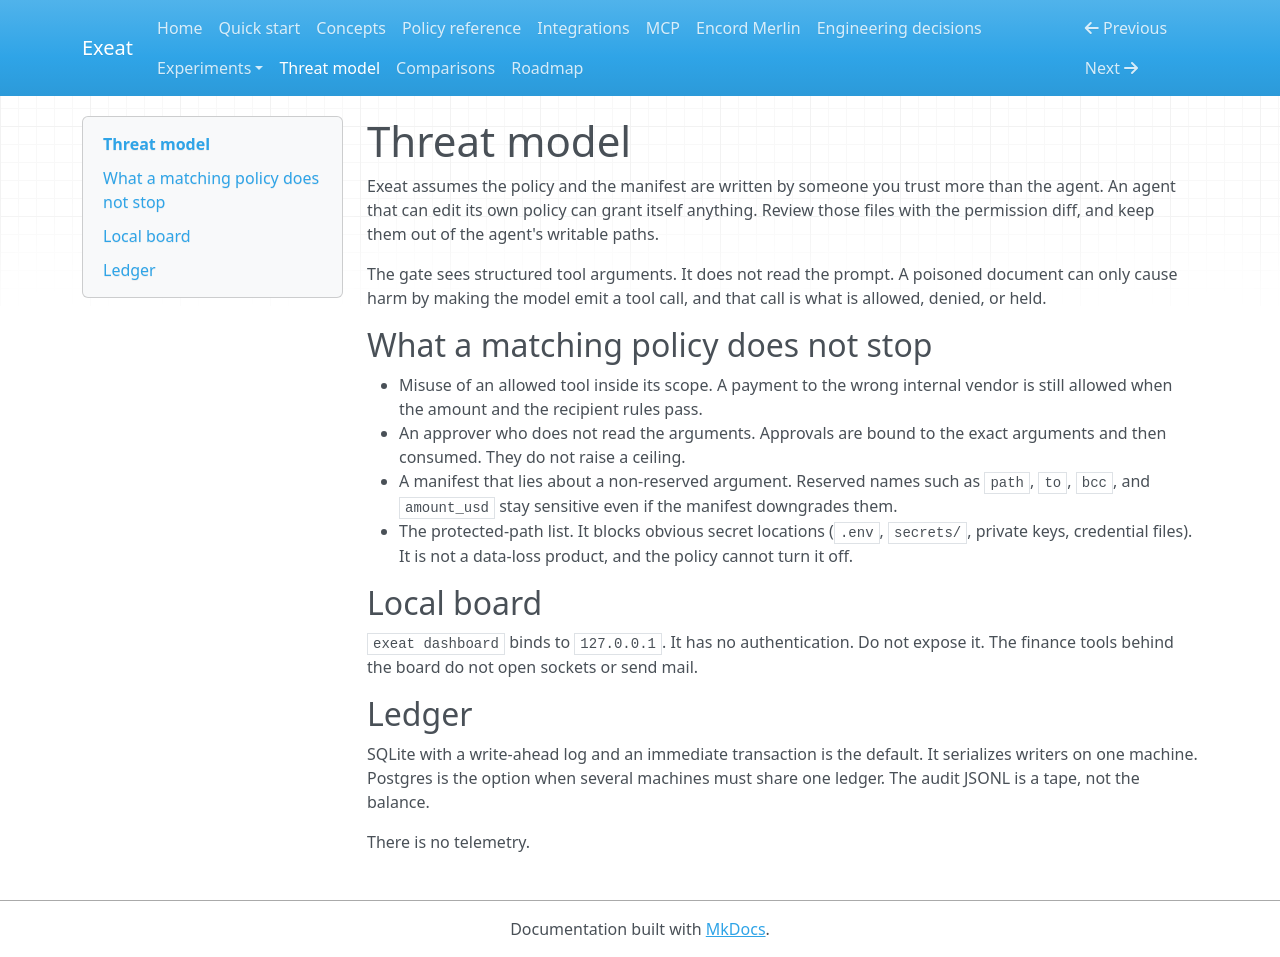

repository: koushikchowdary6/exeat · page: threat-model/index.html · generator: mkdocs

# Threat model

Exeat assumes the policy and the manifest are written by someone you trust more than the agent. An agent that can edit its own policy can grant itself anything. Review those files with the permission diff, and keep them out of the agent's writable paths.

The gate sees structured tool arguments. It does not read the prompt. A poisoned document can only cause harm by making the model emit a tool call, and that call is what is allowed, denied, or held.

## What a matching policy does not stop

- Misuse of an allowed tool inside its scope. A payment to the wrong internal vendor is still allowed when the amount and the recipient rules pass.
- An approver who does not read the arguments. Approvals are bound to the exact arguments and then consumed. They do not raise a ceiling.
- A manifest that lies about a non-reserved argument. Reserved names such as `path`, `to`, `bcc`, and `amount_usd` stay sensitive even if the manifest downgrades them.
- The protected-path list. It blocks obvious secret locations (`.env`, `secrets/`, private keys, credential files). It is not a data-loss product, and the policy cannot turn it off.

## Local board

`exeat dashboard` binds to `127.0.0.1`. It has no authentication. Do not expose it. The finance tools behind the board do not open sockets or send mail.

## Ledger

SQLite with a write-ahead log and an immediate transaction is the default. It serializes writers on one machine. Postgres is the option when several machines must share one ledger. The audit JSONL is a tape, not the balance.

There is no telemetry.
